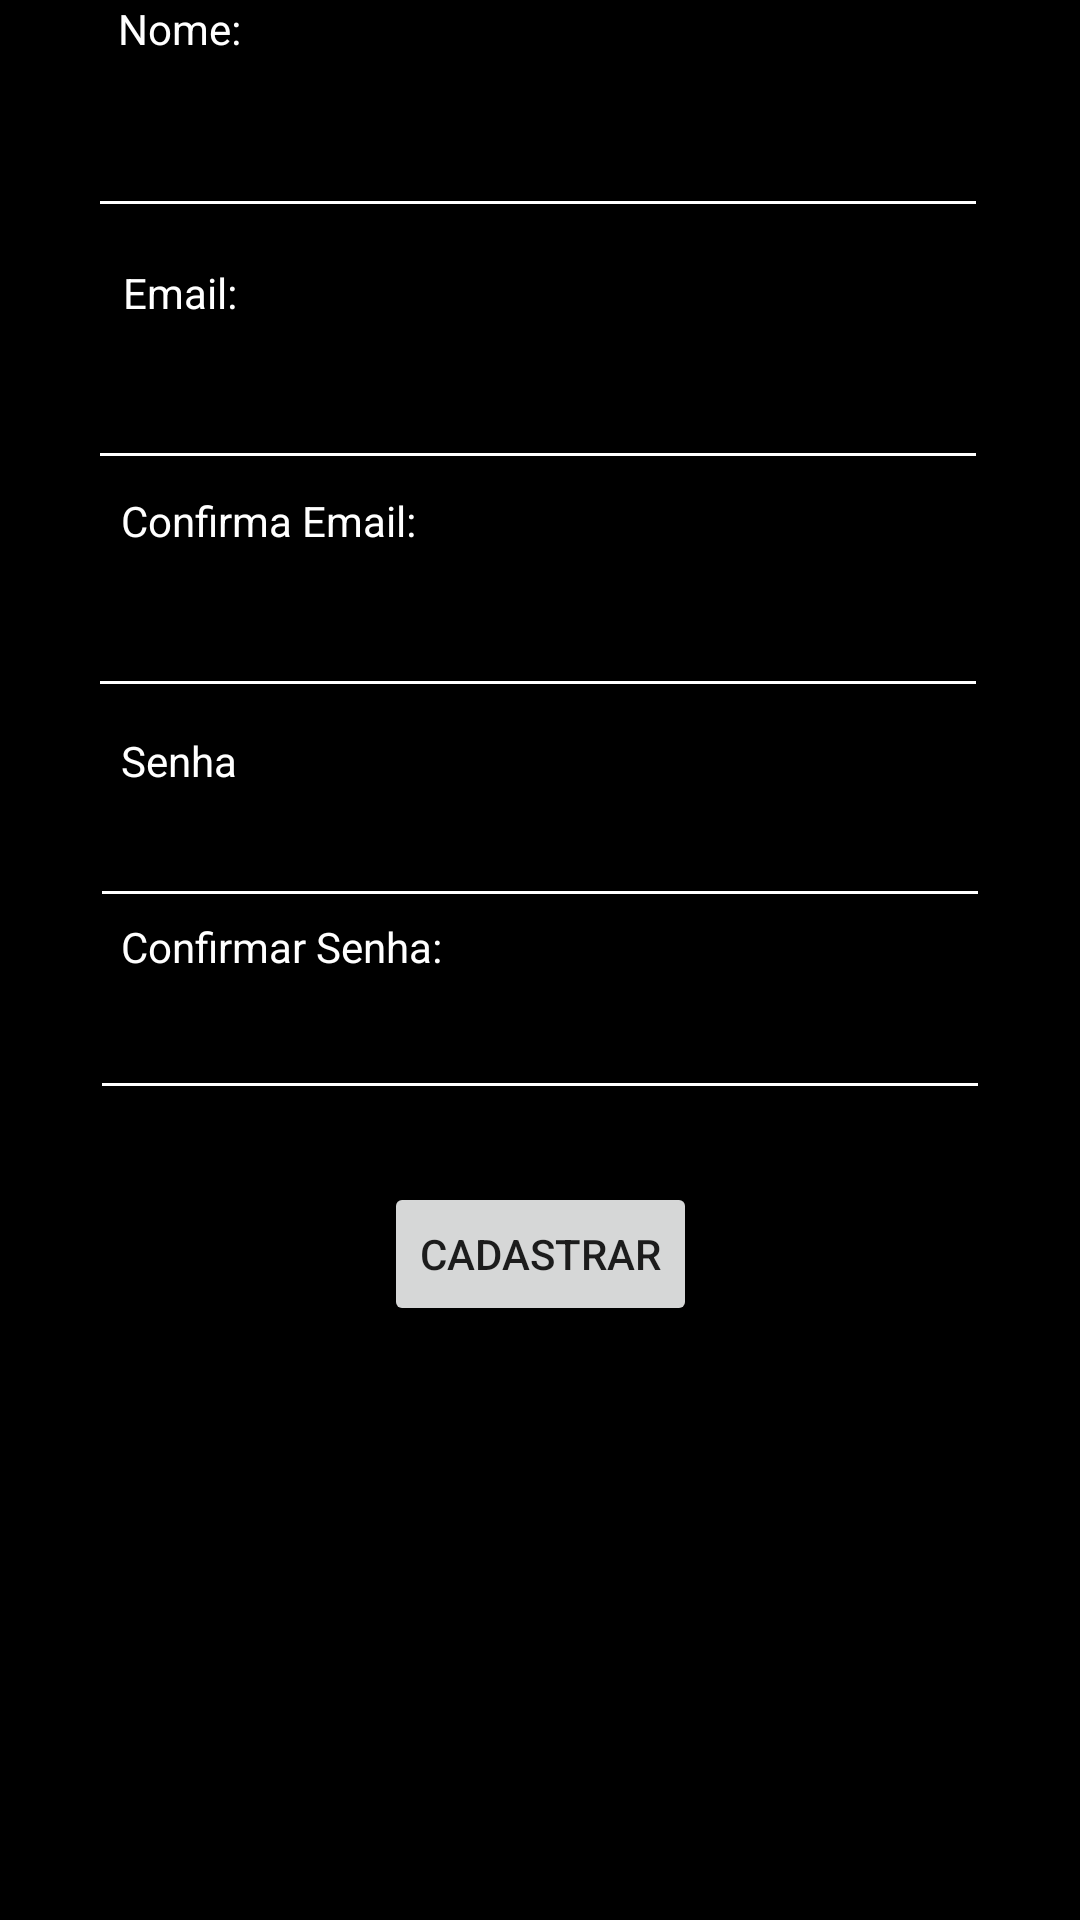

Reconstruct the res/layout file that produces this screen, plus the resources it refers to.
<!-- AndroidManifest.xml: application theme Theme.Mir4Status -->
<!-- res/layout/activity_cadastro.xml -->
<?xml version="1.0" encoding="utf-8"?>
<androidx.constraintlayout.widget.ConstraintLayout xmlns:android="http://schemas.android.com/apk/res/android"
    xmlns:app="http://schemas.android.com/apk/res-auto"
    xmlns:tools="http://schemas.android.com/tools"
    android:layout_width="match_parent"
    android:layout_height="match_parent"
    android:background="@drawable/color_background"
    tools:context=".LoginActivity">

    <EditText
        android:id="@+id/edtEmailConfirmRegister"
        android:layout_width="300dp"
        android:layout_height="45dp"
        android:layout_marginTop="8dp"
        android:backgroundTint="#FFFFFF"
        android:ems="10"
        android:inputType="textEmailAddress"
        android:textColor="#FFFFFF"
        android:textColorHint="#FFFFFF"
        app:layout_constraintEnd_toStartOf="@+id/guideline4"
        app:layout_constraintHorizontal_bias="0.472"
        app:layout_constraintStart_toStartOf="@+id/guideline7"
        app:layout_constraintTop_toBottomOf="@+id/textView9" />

    <TextView
        android:id="@+id/textView9"
        android:layout_width="wrap_content"
        android:layout_height="wrap_content"
        android:layout_marginTop="12dp"
        android:text="Email:"
        android:textColor="#FFFFFF"
        app:layout_constraintEnd_toEndOf="@+id/textView4"
        app:layout_constraintStart_toStartOf="@+id/textView4"
        app:layout_constraintTop_toBottomOf="@+id/edtNameRegister" />

    <EditText
        android:id="@+id/edtNameRegister"
        android:layout_width="300dp"
        android:layout_height="45dp"
        android:layout_marginTop="12dp"
        android:backgroundTint="#FFFFFF"
        android:ems="10"
        android:inputType="textPersonName"
        android:textColor="#FFFFFF"
        android:textColorHint="#FFFFFF"
        app:layout_constraintEnd_toStartOf="@+id/guideline4"
        app:layout_constraintHorizontal_bias="0.472"
        app:layout_constraintStart_toStartOf="@+id/guideline7"
        app:layout_constraintTop_toBottomOf="@+id/textView4" />

    <TextView
        android:id="@+id/textView4"
        android:layout_width="wrap_content"
        android:layout_height="wrap_content"
        android:text="Nome:"
        android:textColor="#FFFFFF"
        app:layout_constraintEnd_toEndOf="@+id/edtNameRegister"
        app:layout_constraintHorizontal_bias="0.038"
        app:layout_constraintStart_toStartOf="@+id/edtNameRegister"
        tools:layout_editor_absoluteY="35dp" />

    <androidx.constraintlayout.widget.Guideline
        android:id="@+id/guideline4"
        android:layout_width="wrap_content"
        android:layout_height="wrap_content"
        android:orientation="vertical"
        app:layout_constraintGuide_end="20dp" />

    <androidx.constraintlayout.widget.Guideline
        android:id="@+id/guideline7"
        android:layout_width="wrap_content"
        android:layout_height="wrap_content"
        android:orientation="vertical"
        app:layout_constraintGuide_begin="20dp" />

    <androidx.constraintlayout.widget.Guideline
        android:id="@+id/guideline8"
        android:layout_width="wrap_content"
        android:layout_height="wrap_content"
        android:orientation="horizontal"
        app:layout_constraintGuide_begin="20dp" />

    <androidx.constraintlayout.widget.Guideline
        android:id="@+id/guideline9"
        android:layout_width="wrap_content"
        android:layout_height="wrap_content"
        android:orientation="horizontal"
        app:layout_constraintGuide_end="20dp" />

    <EditText
        android:id="@+id/edtEmailRegister"
        android:layout_width="300dp"
        android:layout_height="45dp"
        android:layout_marginTop="8dp"
        android:backgroundTint="#FFFFFF"
        android:ems="10"
        android:inputType="textEmailAddress"
        android:textColor="#FFFFFF"
        android:textColorHint="#FFFFFF"
        app:layout_constraintEnd_toStartOf="@+id/guideline4"
        app:layout_constraintHorizontal_bias="0.472"
        app:layout_constraintStart_toStartOf="@+id/guideline7"
        app:layout_constraintTop_toBottomOf="@+id/textView2" />

    <TextView
        android:id="@+id/textView2"
        android:layout_width="wrap_content"
        android:layout_height="wrap_content"
        android:layout_marginTop="4dp"
        android:text="Confirma Email:"
        android:textColor="#FFFFFF"
        app:layout_constraintEnd_toEndOf="@+id/textView9"
        app:layout_constraintHorizontal_bias="0.016"
        app:layout_constraintStart_toStartOf="@+id/textView9"
        app:layout_constraintTop_toBottomOf="@+id/edtEmailConfirmRegister" />

    <EditText
        android:id="@+id/edtPasswordRegister"
        style="@style/Widget.AppCompat.EditText"
        android:layout_width="300dp"
        android:layout_height="45dp"
        android:backgroundTint="#FFFFFF"
        android:ems="10"
        android:inputType="textPassword"
        app:layout_constraintEnd_toStartOf="@+id/guideline4"
        app:layout_constraintStart_toStartOf="@+id/guideline7"
        app:layout_constraintTop_toBottomOf="@+id/textView5" />

    <TextView
        android:id="@+id/textView5"
        android:layout_width="40dp"
        android:layout_height="17dp"
        android:layout_marginTop="8dp"
        android:text="Senha:"
        android:textColor="#FFFFFF"
        app:layout_constraintEnd_toEndOf="@+id/textView2"
        app:layout_constraintHorizontal_bias="0.0"
        app:layout_constraintStart_toStartOf="@+id/textView2"
        app:layout_constraintTop_toBottomOf="@+id/edtEmailRegister" />

    <TextView
        android:id="@+id/textView6"
        android:layout_width="wrap_content"
        android:layout_height="wrap_content"
        android:text="Confirmar Senha:"
        android:textColor="#FFFFFF"
        app:layout_constraintEnd_toEndOf="@+id/textView5"
        app:layout_constraintHorizontal_bias="0.0"
        app:layout_constraintStart_toStartOf="@+id/textView5"
        app:layout_constraintTop_toBottomOf="@+id/edtPasswordRegister" />

    <EditText
        android:id="@+id/edtConfirmPasswordRegister"
        style="@style/Widget.AppCompat.EditText"
        android:layout_width="300dp"
        android:layout_height="45dp"
        android:backgroundTint="#FFFFFF"
        android:ems="10"
        android:inputType="textPassword"
        app:layout_constraintEnd_toStartOf="@+id/guideline4"
        app:layout_constraintStart_toStartOf="@+id/guideline7"
        app:layout_constraintTop_toBottomOf="@+id/textView6" />

    <Button
        android:id="@+id/btnRegister"
        android:layout_width="wrap_content"
        android:layout_height="wrap_content"
        android:layout_marginTop="24dp"
        android:text="Cadastrar"
        app:layout_constraintEnd_toEndOf="parent"
        app:layout_constraintStart_toStartOf="parent"
        app:layout_constraintTop_toBottomOf="@+id/edtConfirmPasswordRegister" />

</androidx.constraintlayout.widget.ConstraintLayout>
<!-- resources referenced by this layout -->
<resources>
  <!-- drawable color_background (drawable) -->
  <?xml version="1.0" encoding="utf-8"?>
  <selector xmlns:android="http://schemas.android.com/apk/res/android">
      <item>
          <shape>
              <gradient android:angle="90"
                  android:startColor="#000000"
                  android:endColor="#000000"
                  android:type="linear"/>
          </shape>
      </item>
  </selector>
  <style name="Theme.Mir4Status" parent="Theme.MaterialComponents.DayNight.DarkActionBar">
          
          <item name="colorPrimary">@color/purple_500</item>
          <item name="colorPrimaryVariant">@color/purple_700</item>
          <item name="colorOnPrimary">@color/white</item>
          
          <item name="colorSecondary">@color/teal_200</item>
          <item name="colorSecondaryVariant">@color/teal_700</item>
          <item name="colorOnSecondary">@color/black</item>
          
          <item name="android:statusBarColor" tools:targetApi="l">?attr/colorPrimaryVariant</item>
          
      </style>
  <!-- not gathered from this repository: default colours our renderer supplied (Android Studio template values) -->
  <color name="purple_500">#FF6200EE</color>
  <color name="purple_700">#FF3700B3</color>
  <color name="teal_200">#FF03DAC5</color>
  <color name="teal_700">#FF018786</color>
  <color name="black">#FF000000</color>
  <color name="white">#FFFFFFFF</color>
</resources>
